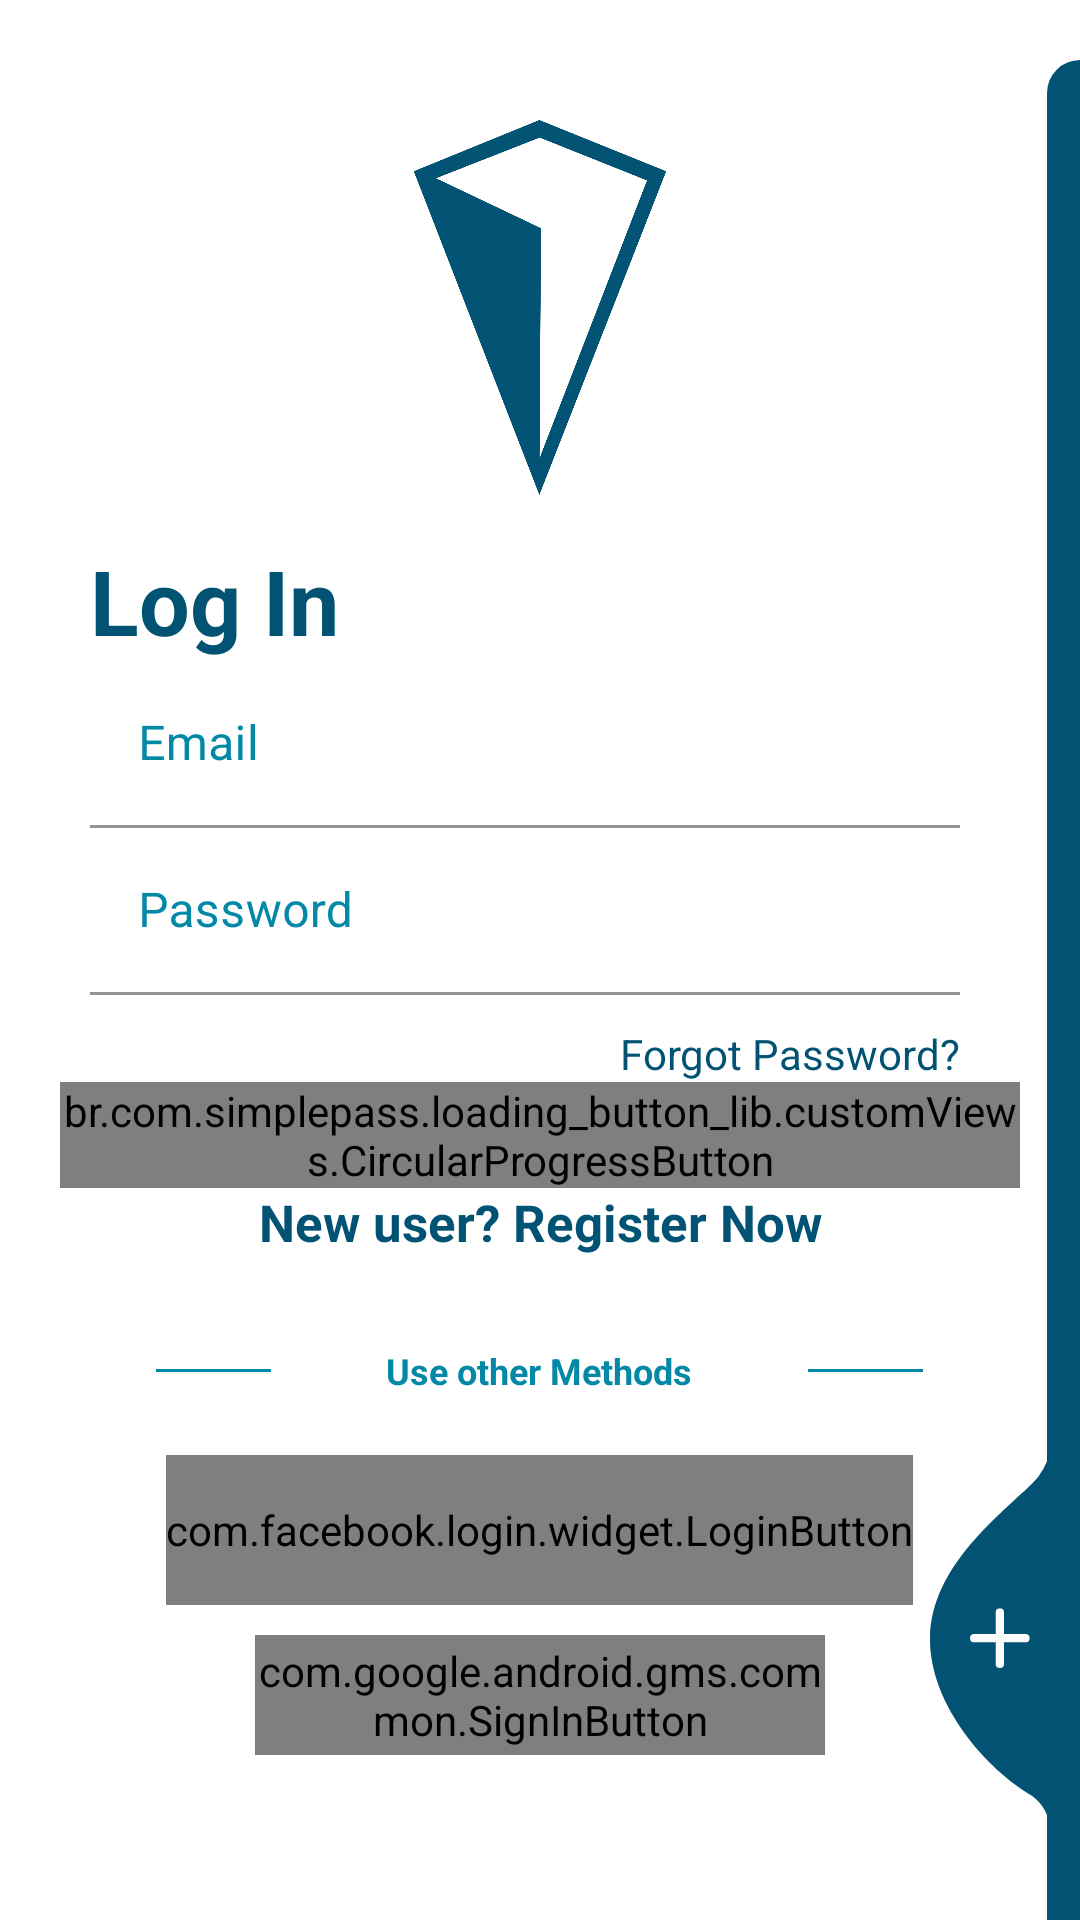

Android layout source for this screen:
<!-- AndroidManifest.xml: activity theme AppTheme.NoActionBar -->
<!-- res/layout/activity_login.xml -->
<?xml version="1.0" encoding="utf-8"?>
<RelativeLayout xmlns:android="http://schemas.android.com/apk/res/android"
    xmlns:app="http://schemas.android.com/apk/res-auto"
    xmlns:tools="http://schemas.android.com/tools"
    android:layout_width="match_parent"
    android:layout_height="match_parent"
    android:layout_gravity="center"
    android:background="@color/login_bk_color"
    android:focusableInTouchMode="true"
    android:gravity="center"
    android:fitsSystemWindows="true"
    tools:context=".LoginActivity">

    <ImageView
        android:id="@+id/img_ilustration"
        android:layout_width="500dp"
        android:layout_height="wrap_content"
        android:layout_alignParentBottom="true"
        app:srcCompat="@drawable/illustration" />

    <ScrollView
        android:layout_width="match_parent"
        android:layout_height="wrap_content"
        android:layout_alignParentLeft="true"
        android:layout_alignParentTop="true"
        android:layout_centerInParent="true"
        android:paddingTop="20dp">
        <LinearLayout
            android:layout_width="match_parent"
            android:layout_height="wrap_content"
            android:orientation="vertical"
            android:padding="20dp">
            <RelativeLayout
                android:layout_width="match_parent"
                android:layout_height="wrap_content">
                <TextView
                    style="@style/parent"
                    android:layout_marginTop="140dp"
                    android:onClick="loginToRegisterSidebarClick"
                    android:text="@string/login_texto"
                    android:textColor="@color/themeColor"
                    android:textSize="30sp"
                    android:layout_marginLeft="10dp"
                    android:textStyle="bold" />

                <ImageView
                    android:layout_width="100dp"
                    android:layout_height="125dp"
                    android:layout_alignParentTop="true"
                    android:layout_centerHorizontal="true"
                    android:src="@drawable/pyramid_logo_net4" />
            </RelativeLayout>

            <com.google.android.material.textfield.TextInputLayout
                android:id="@+id/textInputEmailLogin"
                style="@style/parent"
                android:layout_marginTop="@dimen/loginViewsMargin"
                android:layout_marginLeft="10dp"
                android:layout_marginRight="20dp"
                android:textColorHint="@color/colorAccent"
                app:boxStrokeColor="@color/colorAccent"
                app:endIconTint="@color/colorAccent"
                app:hintTextColor="@color/colorAccent">

                <EditText
                    android:id="@+id/editTextEmail"
                    style="@style/modifiedEditText"
                    android:backgroundTint="@color/colorPrimary"
                    android:hint="@string/login_email_hint"
                    android:inputType="textEmailAddress"
                    android:maxLines="1"
                    android:textColor="@color/cardview_dark_background" />
            </com.google.android.material.textfield.TextInputLayout>

            <com.google.android.material.textfield.TextInputLayout
                android:id="@+id/textInputPasswordLogin"
                style="@style/parent"
                android:layout_marginTop="@dimen/loginViewsMargin"
                android:layout_marginLeft="10dp"
                android:layout_marginRight="20dp"
                android:textColorHint="@color/colorAccent"
                app:boxStrokeColor="@color/colorAccent"
                app:endIconTint="@color/colorAccent"
                app:hintTextColor="@color/colorAccent">

                <EditText
                    android:id="@+id/editTextPassword"
                    style="@style/modifiedEditText"
                    android:backgroundTint="@color/colorPrimary"
                    android:hint="@string/login_password_hint"
                    android:inputType="textPassword"
                    android:maxLines="1"
                    android:textColor="@color/cardview_dark_background" />
            </com.google.android.material.textfield.TextInputLayout>

            <RelativeLayout
                android:layout_width="match_parent"
                android:layout_height="match_parent">

            </RelativeLayout>

            <TextView
                android:id="@+id/txt_forget"
                style="@style/viewParent"
                android:layout_gravity="end"
                android:layout_marginTop="10dp"
                android:text="Forgot Password?"
                android:textColor="@color/primaryTextColor"
                android:textSize="@dimen/newsMoreTextSize"
                android:layout_marginRight="20dp"/>

            <br.com.simplepass.loading_button_lib.customViews.CircularProgressButton
                android:id="@+id/btn_login"
                style="@style/loginButton"
                android:layout_gravity="center_horizontal"
                android:layout_marginTop="@dimen/loginViewsMargin"
                android:text="Login"
                app:initialCornerAngle="27dp"
                app:spinning_bar_color="#FFF"
                app:spinning_bar_padding="6dp"
                app:spinning_bar_width="4dp" />

            <TextView
                style="@style/parent"
                android:layout_marginTop="@dimen/loginViewsMargin"
                android:onClick="loginToRegisterSidebarClick"
                android:text="New user? Register Now"
                android:textAlignment="center"
                android:textColor="@color/themeColor"
                android:textSize="17sp"
                android:textStyle="bold" />
            <LinearLayout
                android:layout_width="match_parent"
                android:layout_height="wrap_content"
                android:layout_marginTop="30dp"
                android:gravity="center"
                android:weightSum="17">
                <View
                    android:layout_width="0dp"
                    android:layout_height="1dp"
                    android:layout_weight="3"
                    android:background="@color/colorAccent" />
                <TextView
                    style="@style/viewParent.headerText.NoMode"
                    android:layout_width="wrap_content"
                    android:layout_height="wrap_content"
                    android:layout_weight="6"
                    android:text="Use other Methods"
                    android:textAlignment="center"
                    android:textSize="12sp" />
                <View
                    android:layout_width="0dp"
                    android:layout_height="1dp"
                    android:layout_weight="3"
                    android:background="@color/colorAccent" />
            </LinearLayout>
            <LinearLayout
                android:layout_width="match_parent"
                android:layout_height="wrap_content"
                android:layout_marginTop="20dp"
                android:gravity="center"
                android:orientation="vertical">
                <com.facebook.login.widget.LoginButton
                    android:id="@+id/facebook_login"
                    android:layout_width="wrap_content"
                    android:layout_height="50dp"/>
                <com.google.android.gms.common.SignInButton
                    android:id="@+id/google_login"
                    android:layout_marginTop="10dp"
                    android:layout_width="190dp"
                    android:layout_height="40dp"/>
            </LinearLayout>

        </LinearLayout>
    </ScrollView>
    <View
        android:layout_width="11dp"
        android:layout_height="match_parent"
        android:layout_alignParentTop="true"
        android:layout_alignParentRight="true"
        android:layout_marginTop="20dp"
        android:background="@drawable/ic_side_bg" />
    <ImageView
        android:layout_width="wrap_content"
        android:layout_height="wrap_content"
        android:layout_alignParentRight="true"
        android:layout_alignParentBottom="true"
        android:layout_marginRight="10dp"
        android:layout_marginBottom="30dp"
        android:onClick="loginToRegisterSidebarClick"
        android:src="@drawable/ic_add_img" />

    

</RelativeLayout>
<!-- resources referenced by this layout -->
<resources>
  <color name="colorAccent">#0388A6</color>
  <color name="colorPrimary">#FFFFFF</color>
  <color name="login_bk_color">#fff</color>
  <color name="primaryTextColor">#025373</color>
  <color name="themeColor">#025373</color>
  <!-- drawable ic_add_img (drawable) -->
  <vector xmlns:android="http://schemas.android.com/apk/res/android"
          android:width="40dp"
          android:height="126dp"
          android:viewportWidth="40.292"
          android:viewportHeight="126.85">
      <path
          android:pathData="M40.29,-0l-0.09,126.85a14.73,14.73 63.47,0 0,-5.87 -11.41c-15.61,-8.98 -34.88,-31.26 -34.32,-53.3 0.6,-23.46 22.29,-39.97 34.32,-51.53A22.57,22.57 95.8,0 0,40.29 -0Z"
          android:fillColor="#025373"/>
      <path
          android:pathData="M32.36,61.09L24.85,61.09L24.85,53.57A1.35,1.35 0,0 0,23.45 52.48,1.35 1.35,0 0,0 22.05,53.57L22.05,61.09L14.53,61.09A1.35,1.35 0,0 0,13.45 62.48a1.35,1.35 0,0 0,1.09 1.4L22.05,63.88v7.52A1.35,1.35 0,0 0,23.45 72.48a1.35,1.35 0,0 0,1.4 -1.09L24.85,63.88h7.52A1.35,1.35 0,0 0,33.45 62.48,1.35 1.35,0 0,0 32.36,61.09Z"
          android:fillColor="#fcfcfc"/>
  </vector>
  <!-- drawable ic_side_bg (drawable) -->
  <shape xmlns:android="http://schemas.android.com/apk/res/android" android:shape="rectangle">
      <size
          android:width="11dp"
          android:height="787dp"/>
      <solid
          android:color="#025373"/>
      <corners
          android:topLeftRadius="17dp"/>
  </shape>
  <string name="login_email_hint">Email</string>
  <string name="login_password_hint">Password</string>
  <string name="login_texto">Log In</string>
  <style name="loginButton" parent="viewParent">
          <item name="android:background">@drawable/button_background_blue</item>
          <item name="android:textColor">@color/whiteTextColor</item>
          <item name="android:textStyle">bold</item>
      </style>
  <style name="modifiedEditText">
          <item name="android:textSize">@dimen/newsMoreTextSize</item>
          <item name="android:backgroundTint">@color/primaryTextColor</item>
          <item name="android:layout_width">match_parent</item>
          <item name="android:layout_height">match_parent</item>
      </style>
  <style name="parent">
          <item name="android:layout_width">match_parent</item>
          <item name="android:layout_height">wrap_content</item>
      </style>
  <style name="viewParent">
          <item name="android:layout_width">wrap_content</item>
          <item name="android:layout_height">wrap_content</item>
      </style>
  <style name="viewParent.headerText.NoMode">
          <item name="android:textColor">@color/colorAccent</item>
      </style>
  <style name="AppTheme.NoActionBar" parent="Theme.MaterialComponents.DayNight.NoActionBar">
          <item name="windowActionBar">false</item>
          <item name="windowNoTitle">true</item>
          <item name="colorPrimary">@color/colorAccent</item>
          <item name="colorPrimaryDark">@color/colorPrimaryDark</item>
          <item name="colorAccent">@color/colorAccent</item>
          <item name="android:windowTranslucentNavigation">true</item>
          <item name="android:windowTranslucentStatus">true</item>
      </style>
  <!-- drawable button_background_blue (drawable) -->
  <?xml version="1.0" encoding="utf-8"?>
  <shape xmlns:android="http://schemas.android.com/apk/res/android" android:shape="rectangle" >
      <corners
          android:radius="5dp" />
  
      <solid
          android:color="#0388A6"/>
  
      <padding
          android:left="0dp"
          android:top="0dp"
          android:right="0dp"
          android:bottom="0dp" />
      <size
          android:width="182dp"
          android:height="40dp" />
  </shape>
  <color name="whiteTextColor">#fff</color>
  <color name="colorPrimaryDark">#000</color>
</resources>
